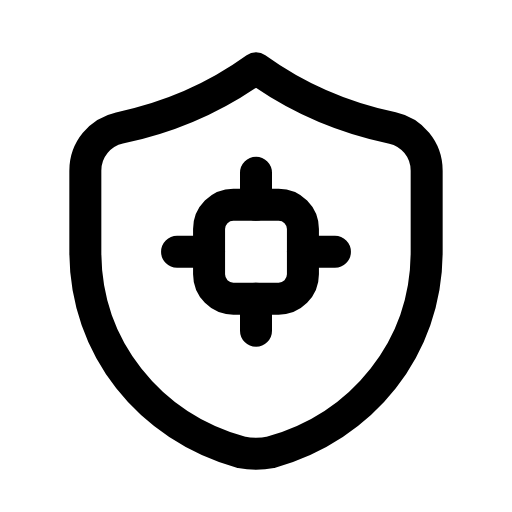
t = 0.00 s
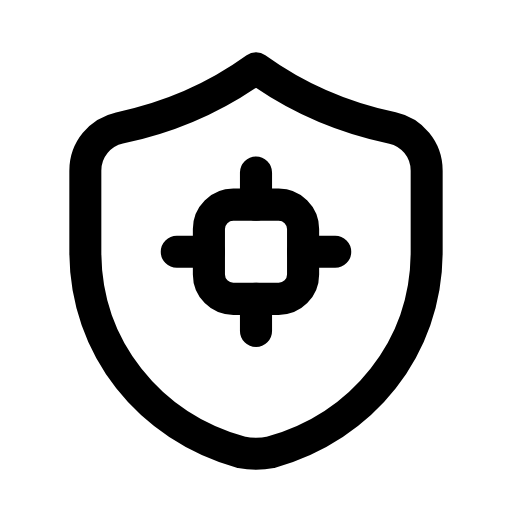
t = 0.28 s
t = 0.56 s: frame unchanged from t = 0.00 s, image omitted
t = 0.80 s: frame unchanged from t = 0.00 s, image omitted
t = 1.11 s: frame unchanged from t = 0.00 s, image omitted
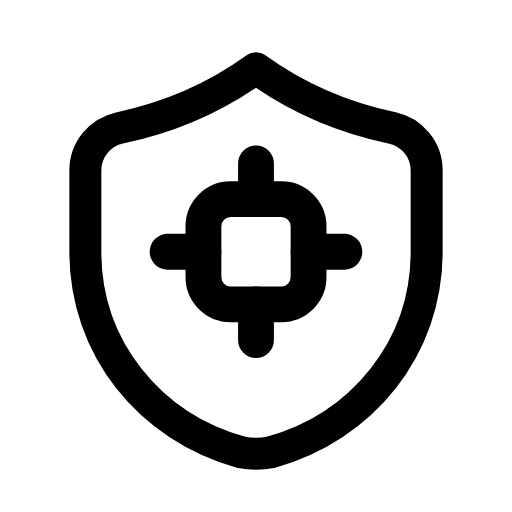
t = 1.37 s

The animated SVG that drew these frames (rendered in a browser with its animation timeline set to each time). Animation: 1 SMIL element (animateTransform=1); one cycle of 1.65 s, repeats indefinitely.

<svg xmlns="http://www.w3.org/2000/svg" width="24" height="24" viewBox="0 0 24 24" fill="none"><path stroke="currentColor" stroke-width="1.5" stroke-linecap="round" stroke-linejoin="round" fill="none" d="M12 3.2C13.8 4.5 16 5.5 18.4 6C19.3 6.2 20 7 20 8L20 11.8C20 16.3 17 20 12.7 21.2C12.2 21.3 11.8 21.3 11.3 21.2C7 20 4 16.3 4 11.8L4 8C4 7 4.7 6.2 5.6 6C8 5.5 10.2 4.5 12 3.2Z"></path><g transform="translate(12 11.8)"><g><animateTransform attributeName="transform" type="scale" values="1;1.12;1;1;1;1;1.12;1;1" keyTimes="0;0.108;0.225;0.45;0.6;0.75;0.828;0.9;1" dur="1.65s" repeatCount="indefinite" calcMode="spline" keySplines="0.16 1 0.3 1;0.16 1 0.3 1;0.16 1 0.3 1;0.16 1 0.3 1;0.16 1 0.3 1;0.16 1 0.3 1;0.16 1 0.3 1;0.16 1 0.3 1"/><g transform="translate(-12 -11.8)"><g><rect stroke="currentColor" stroke-width="1.5" stroke-linecap="round" stroke-linejoin="round" fill="none" x="9.8" y="9.6" width="4.4" height="4.4" rx="1.14"></rect><path stroke="currentColor" stroke-width="1.5" stroke-linecap="round" stroke-linejoin="round" fill="none" d="M12 8.1L12 9.6M12 14L12 15.5M8.3 11.8L9.8 11.8M14.2 11.8L15.7 11.8"></path></g></g></g></g></svg>
